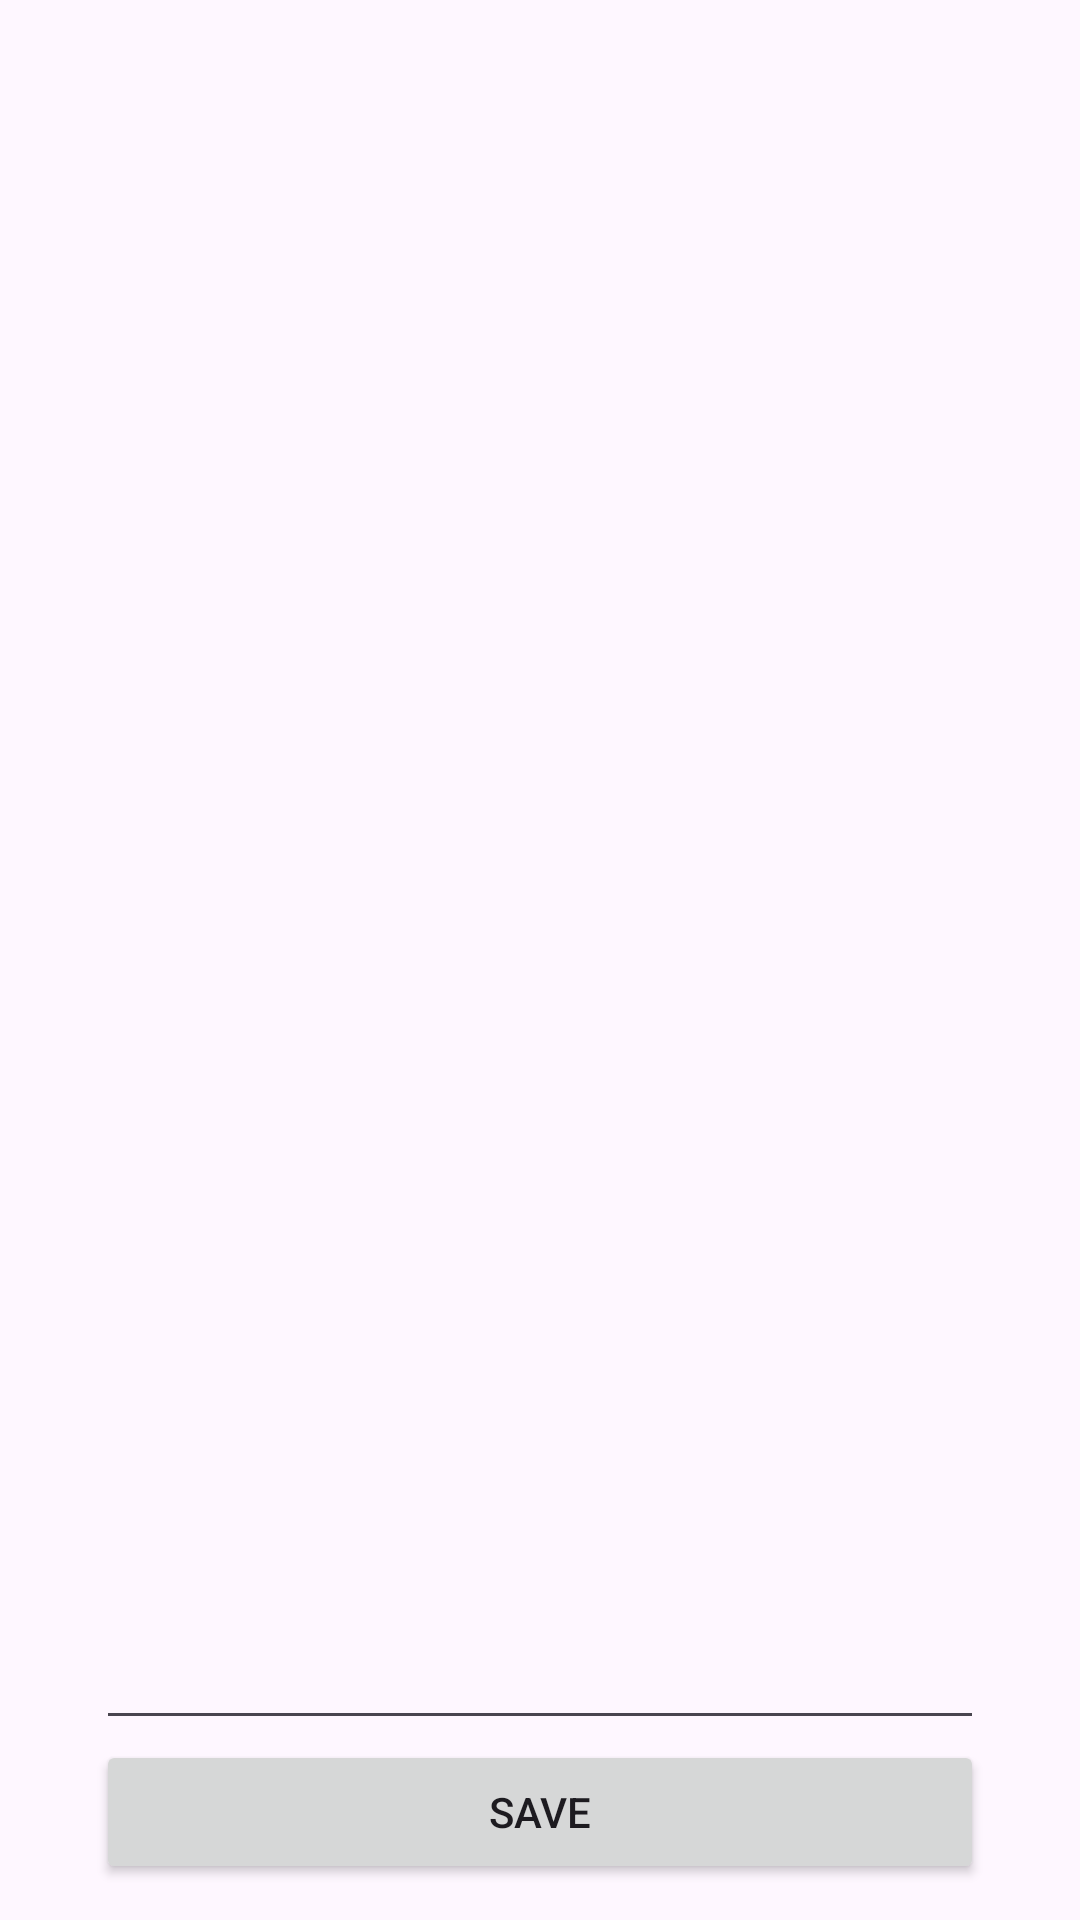

Write the Android layout XML for this screen, with the resource values it uses.
<!-- AndroidManifest.xml: application theme Theme.MarkItDown -->
<!-- res/layout/activity_editor.xml -->
<?xml version="1.0" encoding="utf-8"?>
<LinearLayout xmlns:android="http://schemas.android.com/apk/res/android"
    android:layout_width="match_parent"
    android:layout_height="match_parent"
    android:orientation="vertical"
    android:paddingStart="32dp"
    android:paddingEnd="32dp"
    android:paddingTop="12dp">

    <HorizontalScrollView
        android:layout_width="match_parent"
        android:layout_height="wrap_content">

        <LinearLayout
            android:id="@+id/formatting_toolbar"
            android:layout_width="wrap_content"
            android:layout_height="wrap_content"
            android:orientation="horizontal" />

    </HorizontalScrollView>

    <EditText
        android:id="@+id/editor"
        android:layout_width="match_parent"
        android:layout_height="0dp"
        android:layout_weight="1"
        android:fontFamily="monospace"
        android:gravity="start|top"
        android:inputType="textMultiLine|textCapSentences" />

    <Button
        android:id="@+id/btn_save"
        android:layout_width="match_parent"
        android:layout_height="wrap_content"
        android:layout_marginBottom="12dp"
        android:text="@string/save" />

</LinearLayout>
<!-- resources referenced by this layout -->
<resources>
  <string name="save">Save</string>
  <style name="Theme.MarkItDown" parent="Base.Theme.MarkItDown" />
  <style name="Base.Theme.MarkItDown" parent="Theme.Material3.DayNight.NoActionBar">
          
          
      </style>
</resources>
